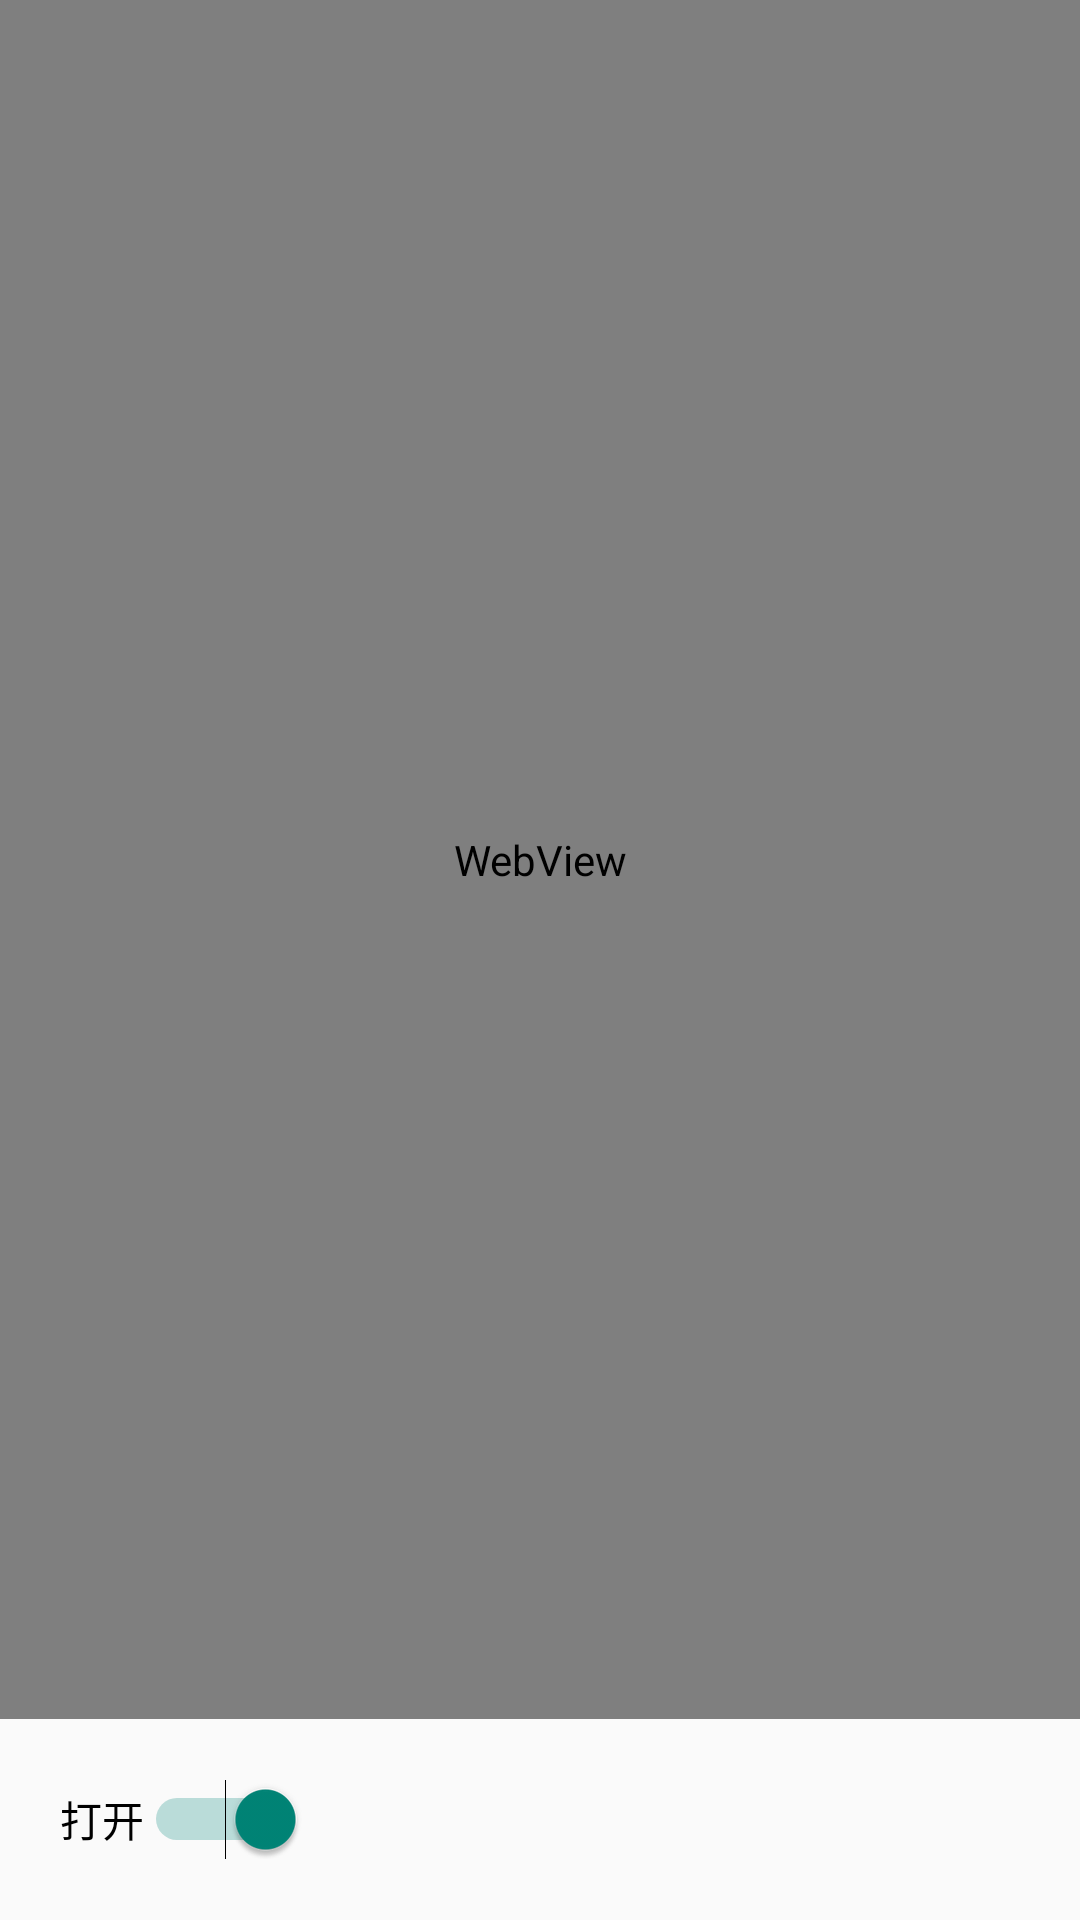

This screen was rendered from an Android layout file. Write that file and the resources it references.
<!-- AndroidManifest.xml: application theme Theme.AppCompat.Light.DarkActionBar -->
<!-- res/layout/activity_webview.xml -->
<?xml version="1.0" encoding="utf-8"?>
<LinearLayout xmlns:android="http://schemas.android.com/apk/res/android"
    xmlns:app="http://schemas.android.com/apk/res-auto"
    xmlns:tools="http://schemas.android.com/tools"
    android:layout_width="match_parent"
    android:layout_height="match_parent"
    android:orientation="vertical"
    tools:context=".WebviewActivity">

    <WebView
        android:id="@+id/webview"
        android:layout_width="match_parent"
        android:layout_weight="1"
        android:layout_height="0dp" />

    <Switch
        android:layout_margin="20dp"
        android:id="@+id/bt"
        android:checked="true"
        android:text="打开"
        android:layout_width="wrap_content"
        android:layout_height="wrap_content" />

</LinearLayout>
<!-- resources referenced by this layout -->
<resources>

</resources>
